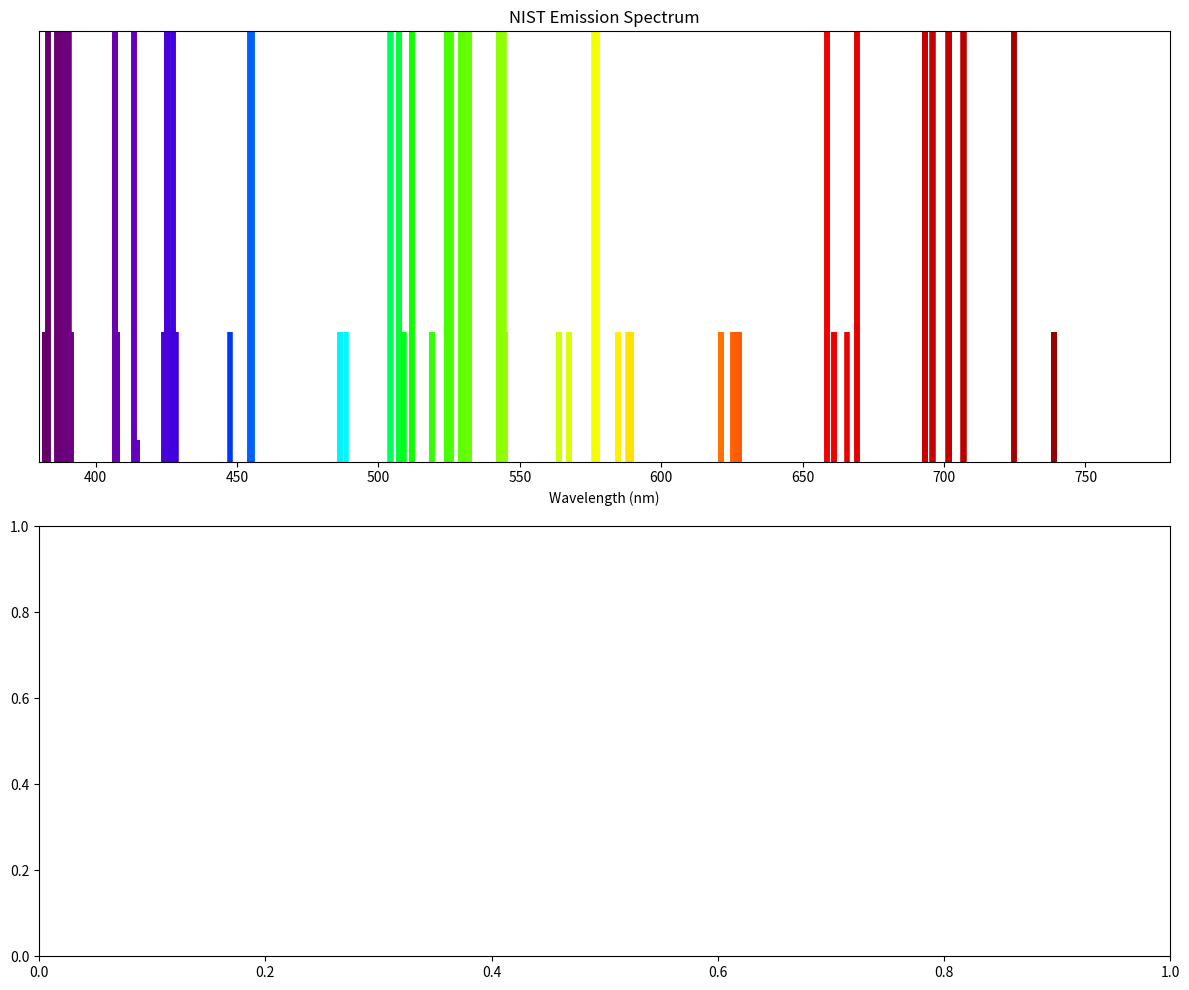

The script that saved this image:
import matplotlib.pyplot as plt
import matplotlib.colors as mcolors
import numpy as np

# -----------------------------
# Example spectral lines
# Format: (wavelength_nm, intensity)
# intensity should ideally be in [0, 1]
# -----------------------------

truth = [(390.4996906453527, 1.0), (532.0107584135884, 1.0), (532.0321650770774, 1.0), (706.7598672870641, 1.0), (706.9651709568474, 1.0), (388.93353023299267, 1.0), (529.1080397998485, 1.0), (529.1292135009735, 1.0), (701.6462262719251, 1.0), (701.8485693843932, 1.0), (388.90119940058105, 1.0), (529.0482066556302, 1.0), (529.0693755681573, 1.0), (701.5410122851839, 1.0), (701.7432947095235, 1.0), (387.11909487894127, 1.0), (525.755685905742, 1.0), (525.7765921443781, 1.0), (695.7631948872574, 1.0), (695.9621586067161, 1.0), (386.31707377240014, 1.0), (524.2774543755668, 1.0), (524.2982432158475, 1.0), (693.1767528999418, 1.0), (693.3742398967196, 1.0), (386.31697641358704, 1.0), (524.2772750633868, 1.0), (524.2980638894471, 1.0), (693.1764394448297, 1.0), (693.3739262629746, 1.0), (375.33340449051065, 1.0), (504.25143412341043, 1.0), (504.2706651082195, 1.0), (658.5948681894785, 1.0), (658.7731393282495, 1.0), (347.4154922231817, 1.0), (455.1169203064513, 1.0), (455.132586070849, 1.0), (577.2058835226312, 1.0), (577.3428112263738, 1.0), (347.110284323796, 1.0), (454.5932895952398, 1.0), (454.6089193315452, 1.0), (576.3638941232578, 1.0), (576.5004225891422, 1.0), (329.67915503289237, 1.0), (425.15345993363906, 1.0), (425.16713080126624, 1.0), (529.8466956086356, 1.0), (529.962073297142, 1.0), (329.6262144326494, 1.0), (425.0654205235992, 1.0), (425.07908572988305, 1.0), (529.7099655489283, 1.0), (529.825283690854, 1.0), (322.6139812368517, 1.0), (413.47610944771907, 1.0), (413.48903964352, 1.0), (511.8320435538669, 1.0), (511.939708196095, 1.0), (356.52779046704734, 1.0), (356.537404136018, 1.0), (427.33637713628883, 1.0), (427.4114257725529, 1.0), (342.1629479396347, 1.0), (342.17180251776983, 1.0), (406.86286188947076, 1.0), (406.93089111430953, 1.0), (342.1605512740256, 1.0), (342.16940572811654, 1.0), (406.8594731591378, 1.0), (406.9275012506659, 1.0), (325.30701637162423, 1.0), (325.31502002411685, 1.0), (383.2495935422684, 1.0), (383.3099548464416, 1.0), (306.7848249013489, 1.0), (306.7919430737368, 1.0), (357.79965784860974, 1.0), (357.852268115921, 1.0), (724.6626745879468, 1.0), (306.7838697397934, 1.0), (306.7909878678566, 1.0), (357.79835861063987, 1.0), (357.8509684958481, 1.0), (724.6573451791977, 1.0), (343.7768466114775, 1.0), (343.82541362637926, 1.0), (669.3637571126055, 1.0), (343.7750398164455, 1.0), (343.8236063208032, 1.0), (669.356907313, 1.0), (307.5017879814817, 1.0), (307.540645671595, 1.0), (544.3344396244212, 1.0), (306.98988540039437, 1.0), (307.02861381615185, 1.0), (542.7324223797317, 1.0), (306.9896752170477, 1.0), (307.0284035797704, 1.0), (542.7317654461326, 1.0), (507.4046051861565, 1.0), (507.3790738636086, 1.0), (627.5133765845999, 0.3), (627.4770274975323, 0.3), (544.641992130321, 0.3), (790.6589551010379, 0.3), (790.66101412133, 0.3), (544.6368644331169, 0.3), (790.648148809799, 0.3), (790.6502077738083, 0.3), (519.0950741639398, 0.3), (519.0936628612062, 0.3), (428.39884788269285, 0.3), (567.2237758795571, 0.3), (567.2248355986812, 0.3), (588.2025883333282, 0.3), (625.2492992855293, 0.3), (625.2705617983369, 0.3), (665.775445310081, 0.3), (426.5220334176049, 0.3), (563.9381547536191, 0.3), (563.9392022315265, 0.3), (584.6701917113307, 0.3), (621.2594380637281, 0.3), (621.280430075712, 0.3), (661.2534790194602, 0.3), (426.521897516713, 0.3), (563.9379171777764, 0.3), (563.9389646548013, 0.3), (584.6699363464213, 0.3), (621.2591497367364, 0.3), (621.2801417292352, 0.3), (661.2531523750514, 0.3), (357.5595368017258, 0.3), (509.0427232868851, 0.3), (357.4405326225119, 0.3), (508.801559155124, 0.3), (347.3469522036101, 0.3), (488.5912894101241, 0.3), (346.2990413074219, 0.3), (486.52040264759194, 0.3), (346.29882672022217, 0.3), (486.5199790990024, 0.3), (325.97125173239164, 0.3), (447.32925957391893, 0.3), (313.5468300358829, 0.3), (381.9686976812719, 0.3), (381.969178229745, 0.3), (391.36837723336237, 0.3), (407.4307248306317, 0.3), (407.43975322599306, 0.3), (424.2589819731017, 0.3), (626.6745046440317, 0.3), (626.7107608092546, 0.3), (738.9629821289993, 0.3), (738.9724217624278, 0.3), (791.8365621744001, 0.3), (791.8398461540029, 0.3), (313.5466153341423, 0.3), (381.9683790515977, 0.3), (381.9688595992691, 0.3), (391.36804272873826, 0.3), (407.4303623054319, 0.3), (407.43939068472645, 0.3), (424.25858888244386, 0.3), (626.6736469853417, 0.3), (626.7099030513224, 0.3), (738.9617895814632, 0.3), (738.9712291844238, 0.3), (791.8351928656457, 0.3), (791.8384768338906, 0.3), (370.24276082669115, 0.3), (589.2309245914053, 0.3), (589.2369263663012, 0.3), (370.2423432378212, 0.3), (589.2298669302913, 0.3), (589.2358686836411, 0.3), (342.96833218861696, 0.05), (342.96833218867226, 0.05), (342.96833218868403, 0.05), (342.96833218869887, 0.05), (342.9683321887737, 0.05), (342.96833218858563, 0.05), (342.9683321886409, 0.05), (342.9683321886527, 0.05), (342.96833218866755, 0.05), (342.96833218874235, 0.05), (342.96833218857114, 0.05), (342.9683321886264, 0.05), (342.9683321886382, 0.05), (342.96833218865305, 0.05), (342.96833218872786, 0.05), (306.7788318681058, 0.05), (306.77883186813085, 0.05), (306.77883186814245, 0.05), (414.7635888656069, 0.05), (414.76358886567493, 0.05), (414.76358886569074, 0.05), (306.778831868061, 0.05), (306.77883186808606, 0.05), (306.77883186809765, 0.05), (414.7635888655251, 0.05), (414.76358886559314, 0.05), (414.7635888656089, 0.05), (306.77883186803456, 0.05), (306.7788318680597, 0.05), (306.7788318680713, 0.05), (414.7635888654768, 0.05), (414.7635888655448, 0.05), (414.76358886556056, 0.05), (306.77883186801733, 0.05), (306.7788318680424, 0.05), (306.778831868054, 0.05), (414.76358886544523, 0.05), (414.76358886551327, 0.05), (414.7635888655291, 0.05), (306.77883186797527, 0.05), (306.77883186800034, 0.05), (306.77883186801193, 0.05), (414.7635888653684, 0.05), (414.76358886543636, 0.05), (414.76358886545216, 0.05), (389.9372888329211, 0.05), (389.93728883298127, 0.05), (389.9372888329952, 0.05), (389.9372888329133, 0.05), (389.9372888329734, 0.05), (389.93728883298735, 0.05), (389.9372888329098, 0.05), (389.9372888329699, 0.05), (389.9372888329838, 0.05)]
pred = []

# -----------------------------
# Convert wavelength to RGB
# Approximate visible spectrum mapping
# -----------------------------
def wavelength_to_rgb(wavelength):
    gamma = 0.8

    if 380 <= wavelength <= 440:
        attenuation = 0.3 + 0.7 * (wavelength - 380) / (440 - 380)
        R = ((-(wavelength - 440) / (440 - 380)) * attenuation) ** gamma
        G = 0.0
        B = (1.0 * attenuation) ** gamma

    elif 440 <= wavelength <= 490:
        R = 0.0
        G = ((wavelength - 440) / (490 - 440)) ** gamma
        B = 1.0

    elif 490 <= wavelength <= 510:
        R = 0.0
        G = 1.0
        B = (-(wavelength - 510) / (510 - 490)) ** gamma

    elif 510 <= wavelength <= 580:
        R = ((wavelength - 510) / (580 - 510)) ** gamma
        G = 1.0
        B = 0.0

    elif 580 <= wavelength <= 645:
        R = 1.0
        G = (-(wavelength - 645) / (645 - 580)) ** gamma
        B = 0.0

    elif 645 <= wavelength <= 780:
        attenuation = 0.3 + 0.7 * (780 - wavelength) / (780 - 645)
        R = (1.0 * attenuation) ** gamma
        G = 0.0
        B = 0.0

    else:
        R = G = B = 0.0

    return (R, G, B)

# -----------------------------
# Plot
# -----------------------------
fig, ax = plt.subplots(2, 1, figsize=(12, 10))

# Top plot
for (wavelength, a) in truth:
    color = wavelength_to_rgb(wavelength)

    ax[0].vlines(
        x=wavelength,
        ymin=0,
        ymax=a,
        color=color,
        alpha=1,
        linewidth=4
    )

ax[0].set_title("NIST Emission Spectrum")
ax[0].set_xlim(380, 780)
ax[0].set_ylim(0, 1)
ax[0].set_xlabel("Wavelength (nm)")
ax[0].set_yticks([])

# Bottom plot (duplicate)
# for wavelength in pred:
#     color = wavelength_to_rgb(wavelength)

#     ax[1].vlines(
#         x=wavelength,
#         ymin=0,
#         ymax=1,
#         color=color,
#         alpha=1,
#         linewidth=4
#     )

# ax[1].set_title("Predicted Emission Spectrum")
# ax[1].set_xlim(380, 780)
# ax[1].set_ylim(0, 1)
# ax[1].set_xlabel("Wavelength (nm)")
# ax[1].set_yticks([])

plt.tight_layout()
plt.show()
